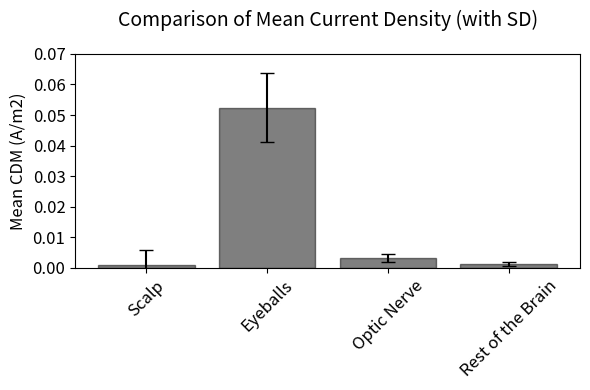

This chart was generated by the following Python code:
import pandas as pd
import matplotlib.pyplot as plt

# Creating a DataFrame with the given data
data = {
    'Volume': ['Scalp', 'Eyeballs', 'Optic Nerve', 'Rest of the Brain'],
    'Mean': [0.0009, 0.0524, 0.0032, 0.0013],
    'SD': [0.0050, 0.0113, 0.0012, 0.0007]
}
df = pd.DataFrame(data)

# Plotting the data side by side
plt.figure(figsize=(6, 4))  # A4 size in inches (landscape orientation)

# Subplot for Mean values comparison with SD error bars

plt.bar(df['Volume'], df['Mean'], yerr=df['SD'], color='black', alpha=0.5, edgecolor='black', capsize=5)
plt.ylabel('Mean CDM (A/m2)', fontsize=12)
plt.title('Comparison of Mean Current Density (with SD)', fontsize=14, pad=20)
plt.xticks(rotation=45, fontsize=12)
plt.yticks(fontsize=12)

# Set ylim 0-0.7 and set tick with 0.1 step
plt.ylim(0, 0.07)
plt.yticks([0, 0.01, 0.02, 0.03, 0.04, 0.05, 0.06, 0.07])

# Subplot for Sum values comparison
# plt.subplot(1, 2, 2)
# plt.bar(df['Volume'], df['Sum'], color='black', alpha=0.5, edgecolor='black')
# plt.ylabel('Sum of EFM (V/m)', fontsize=12)
# plt.title('Total Electric Field Across Volumes', fontsize=14, pad=20)
# plt.xticks(rotation=45, fontsize=12)
# plt.yticks(fontsize=12)

# Set ylim to 70000 and step to 10000
# plt.ylim(0, 80000)
# plt.yticks([0, 10000, 20000, 30000, 40000, 50000, 60000, 70000, 80000])

plt.tight_layout()
plt.subplots_adjust(wspace=0.3)
plt.show()
# plt.savefig('Corrigenda Figure 3-14A.png', dpi=300, bbox_inches='tight', transparent=True)